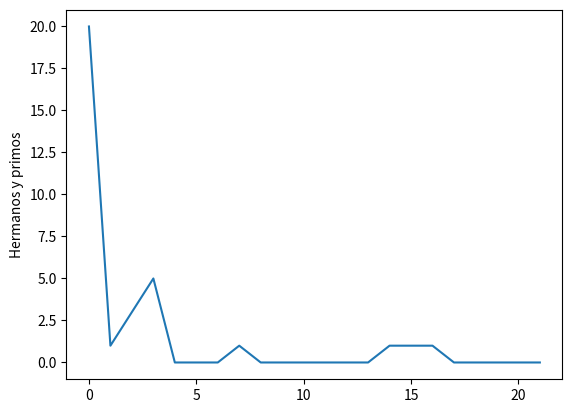

The matplotlib source for this figure:
#Python usa librerias como matplotlib con objetos predeterminados como pyplot que tienen propiedades que permiten enviar las instrucciones a la maquina de una forma resumida. Matplotlib es una libreria para crear graficas en 2 dimensiones. 
import matplotlib.pyplot as plt
#Construimos el objeto plt introduciendo valores que se grafican contra el numero de entrada. Por ejemplo si queremos graficar el crecimiento de un material por dia en centimetros. 
plt.plot([20,1,3,5,0,0,0,1,0,0,0,0,0,0,1,1,1,0,0,0,0,0])
#Con esta isntruccion colocamos un titulo al eje Y de la grafica. 
plt.ylabel('Hermanos y primos')
#Con esta isntruccion guardamos la imagen con el formato que queramos.
plt.savefig('temp.png')
#Con esta instruccion mostramos la figura. 
plt.show()

